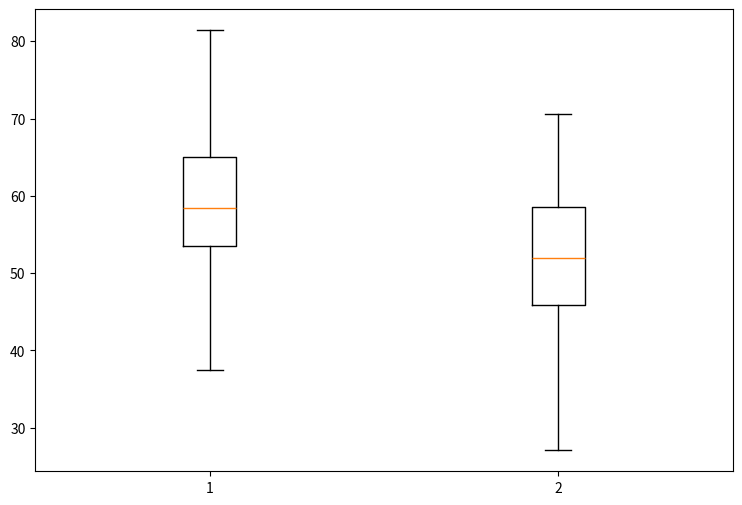

Here is the Python script that generated this plot:
#%matplotlib inline

import numpy as np
import matplotlib as mpl
import matplotlib.pyplot as plt

np.random.seed(129)
data_1 = np.random.normal(62, 13, 60)
data_2 = np.random.normal(55, 9, 60)

combined_data = [data_1, data_2]

# figure instance
fig = plt.figure(1, figsize=(9, 6))

# axes instance
ax = fig.add_subplot(111)

# draw boxplot
bxp = ax.boxplot(combined_data)
